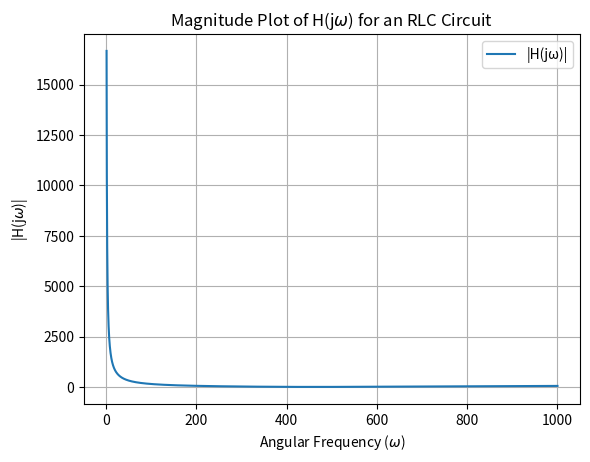

Reproduce this figure in Python.
import matplotlib.pyplot as plt
import numpy as np

# Function |H(jω)|
def magnitude_H(omega, R, L, C):
    return np.sqrt(R**2 + (omega * L - 1/(omega * C))**2)

R_value = 15
L_value = 0.08
C_value = 0.00006

omega_values = np.linspace(1, 1000, 10000)

magnitude_values = magnitude_H(omega_values, R_value, L_value, C_value)

plt.plot(omega_values, magnitude_values, label='|H(jω)|')

plt.xlabel('Angular Frequency ($\omega$)')
plt.ylabel('|H(j$\omega$)|')
plt.title('Magnitude Plot of H(j$\omega$) for an RLC Circuit')

plt.legend()
plt.grid(True)

plt.savefig('magnitude_plot.pdf', bbox_inches='tight')
plt.show()
